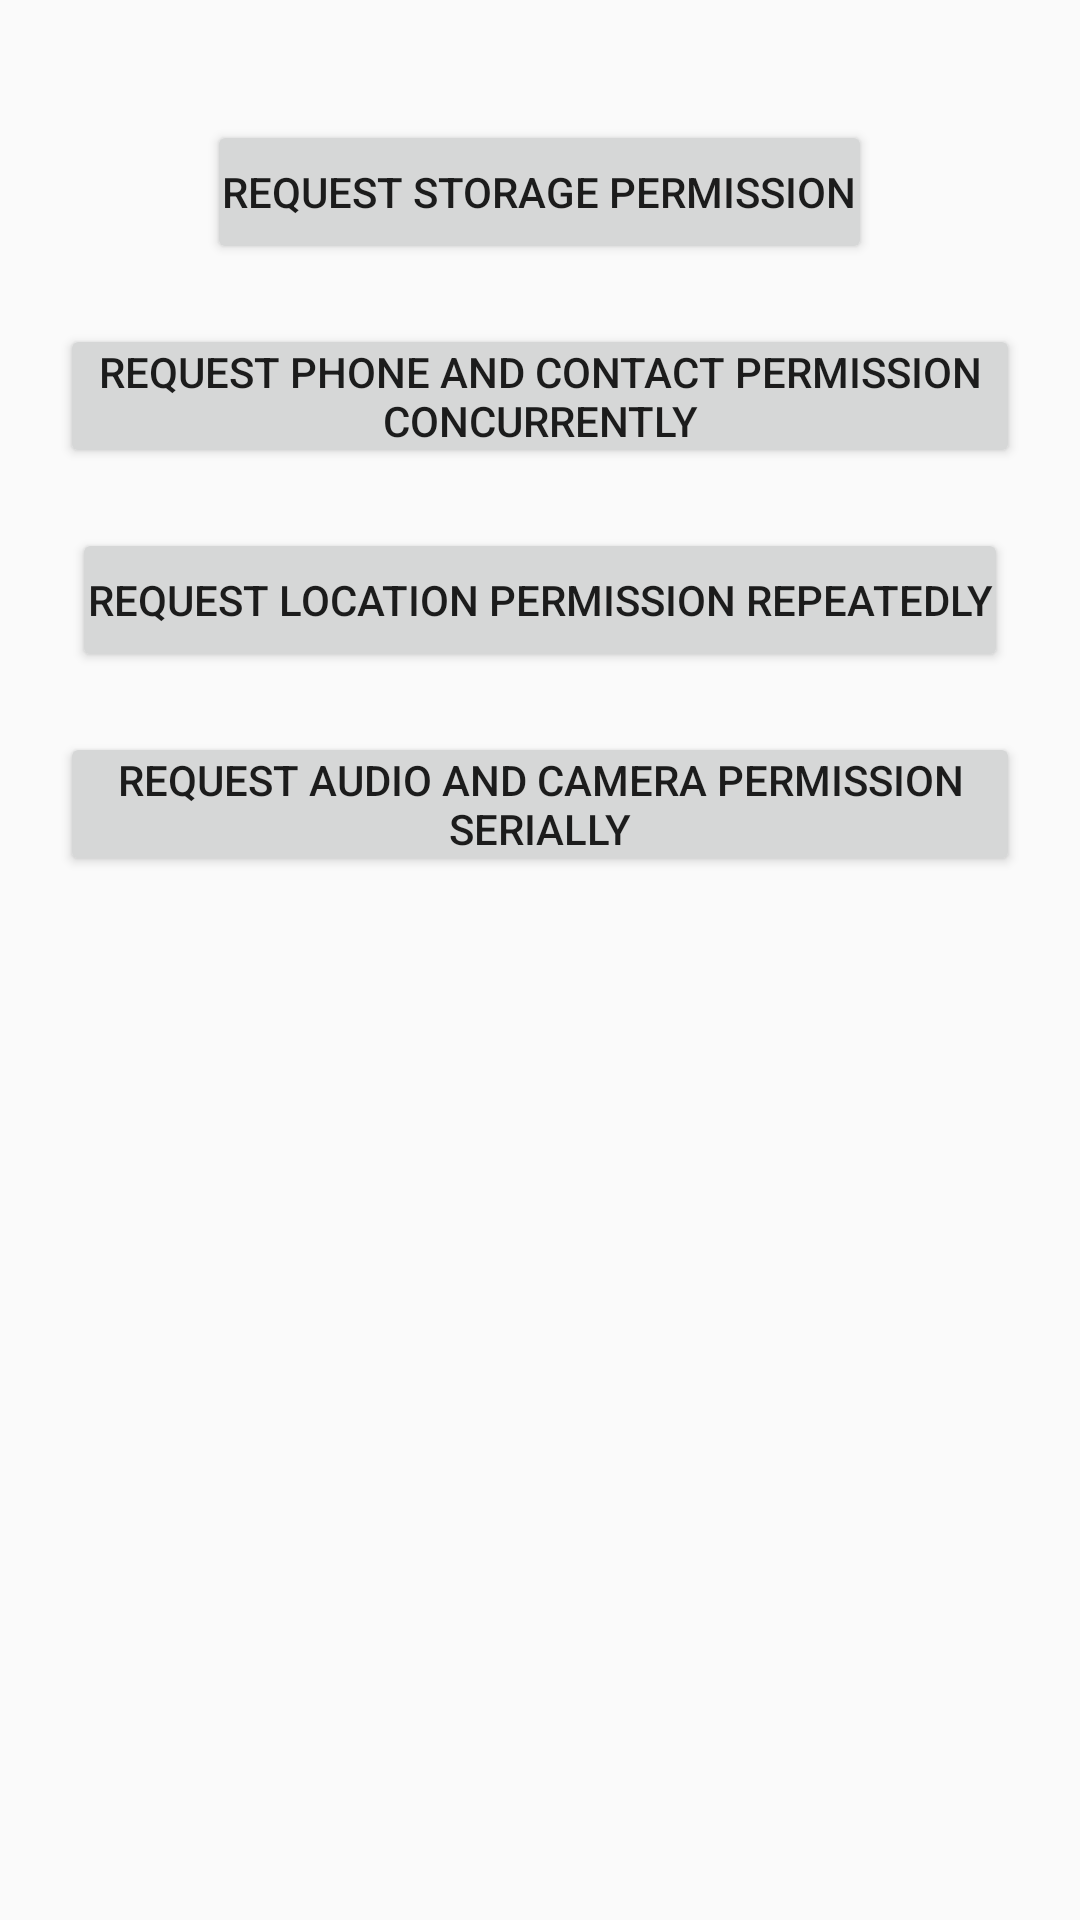

Produce the Android XML layout that renders to this screen, including the resource entries it uses.
<!-- AndroidManifest.xml: application theme AppTheme -->
<!-- res/layout/activity_main.xml -->
<?xml version="1.0" encoding="utf-8"?>
<LinearLayout xmlns:android="http://schemas.android.com/apk/res/android"
    xmlns:app="http://schemas.android.com/apk/res-auto"
    xmlns:tools="http://schemas.android.com/tools"
    android:layout_width="match_parent"
    android:layout_height="match_parent"
    android:gravity="center_horizontal"
    android:orientation="vertical"
    android:padding="20dp"
    tools:context=".MainActivity">

    <Button
        android:layout_width="wrap_content"
        android:layout_height="wrap_content"
        android:layout_marginTop="20dp"
        android:onClick="requestStoragePermission"
        android:padding="5dp"
        android:text="Request STORAGE Permission" />

    <Button
        android:layout_width="wrap_content"
        android:layout_height="wrap_content"
        android:layout_marginTop="20dp"
        android:onClick="requestPhoneAndContactPermissionConcurrently"
        android:padding="5dp"
        android:text="Request PHONE and CONTACT Permission Concurrently" />

    <Button
        android:layout_width="wrap_content"
        android:layout_height="wrap_content"
        android:layout_marginTop="20dp"
        android:onClick="requestLocationPermissionRepeatedly"
        android:padding="5dp"
        android:text="Request LOCATION Permission Repeatedly" />

    <Button
        android:layout_width="wrap_content"
        android:layout_height="wrap_content"
        android:layout_marginTop="20dp"
        android:onClick="requestAudioAndCameraPermissionSerially"
        android:padding="5dp"
        android:text="Request AUDIO and CAMERA Permission Serially" />

</LinearLayout>
<!-- resources referenced by this layout -->
<resources>
  <style name="AppTheme" parent="Theme.AppCompat.Light.DarkActionBar">
          
          <item name="colorPrimary">@color/colorPrimary</item>
          <item name="colorPrimaryDark">@color/colorPrimaryDark</item>
          <item name="colorAccent">@color/colorAccent</item>
      </style>
  <!-- not gathered from this repository: default colours our renderer supplied (Android Studio template values) -->
  <color name="colorPrimary">#FF6200EE</color>
  <color name="colorPrimaryDark">#FF3700B3</color>
  <color name="colorAccent">#FF03DAC5</color>
</resources>
